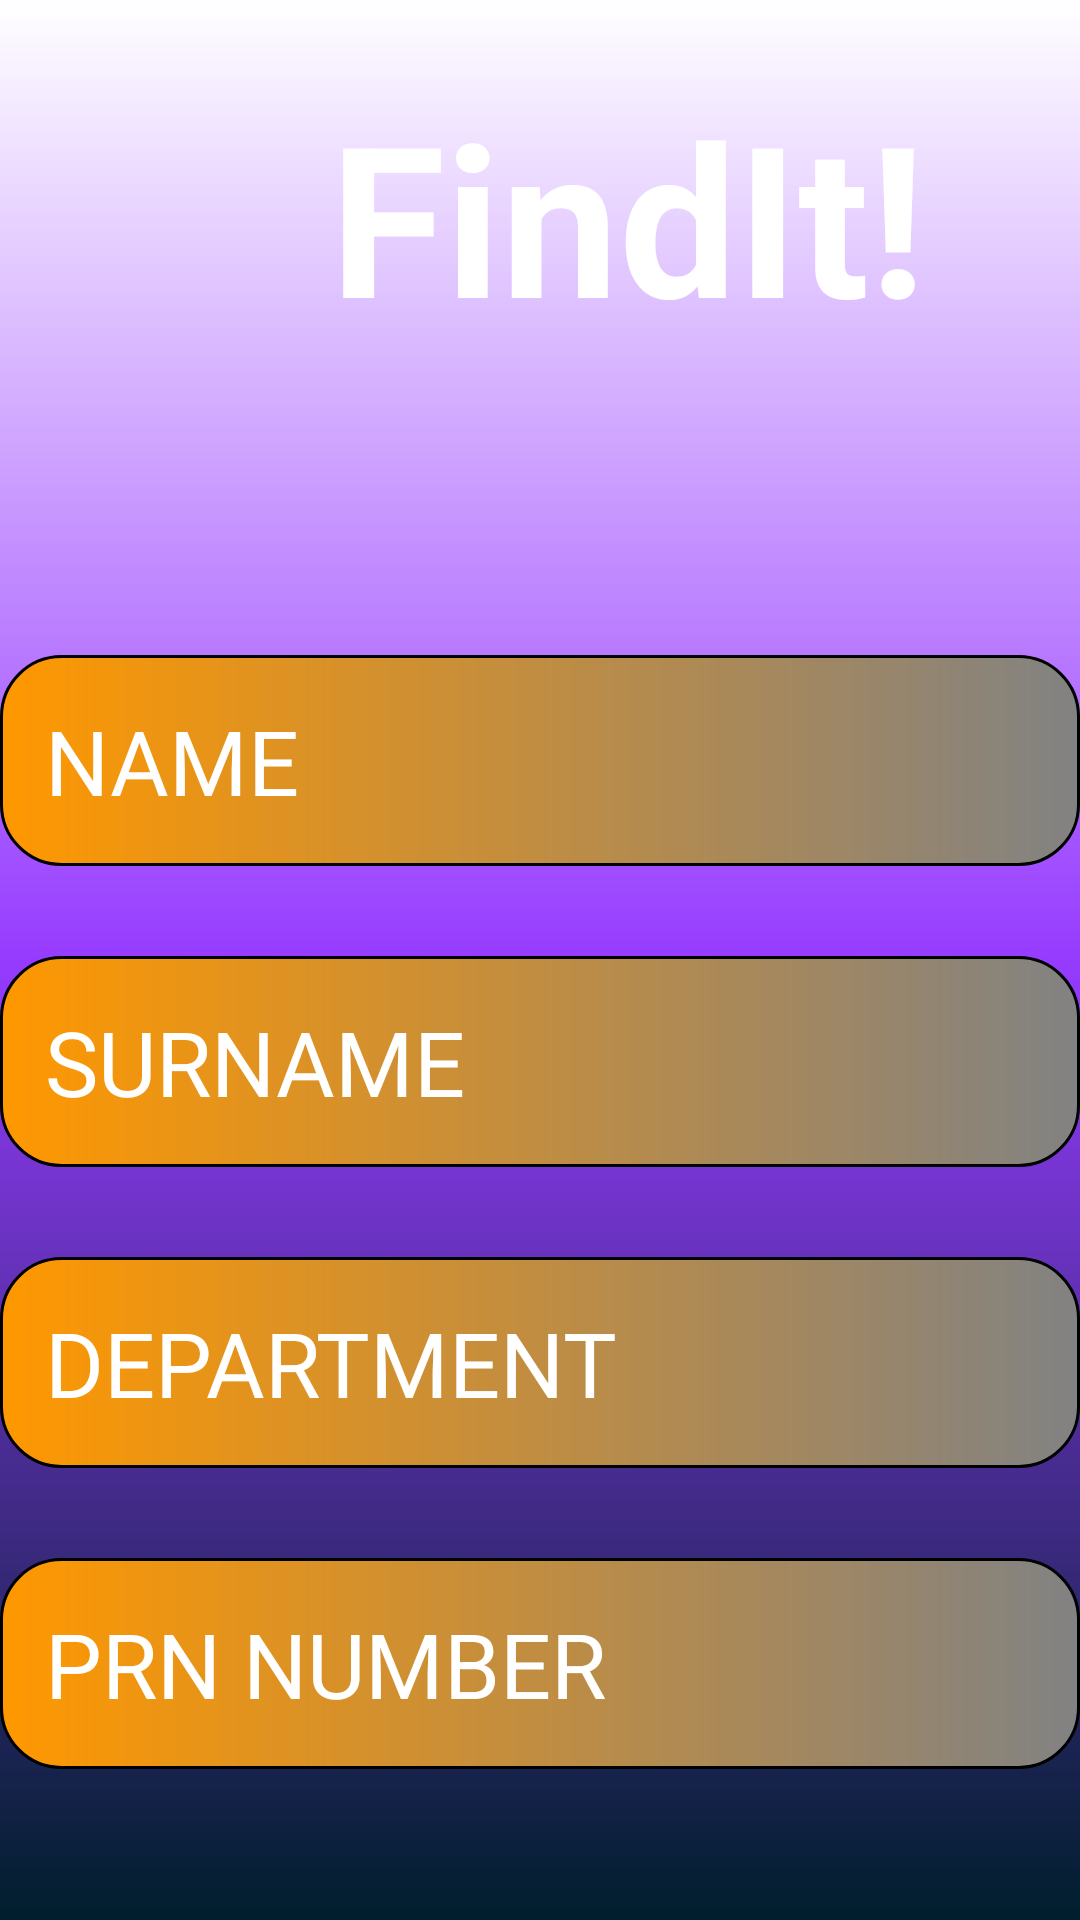

Here is an Android app screen rendered from its layout file. Give the layout XML and the strings, colors and styles it references.
<!-- AndroidManifest.xml: application theme Theme.Lostandfound -->
<!-- res/layout/activity_main4.xml -->
<?xml version="1.0" encoding="utf-8"?>
<RelativeLayout xmlns:android="http://schemas.android.com/apk/res/android"
    xmlns:app="http://schemas.android.com/apk/res-auto"
    xmlns:tools="http://schemas.android.com/tools"
    android:id="@+id/main"
    android:background="@drawable/background"
    android:layout_width="match_parent"
    android:layout_height="match_parent"
    tools:context=".MainActivity4"
    android:orientation="vertical">
    <LinearLayout
        android:layout_width="match_parent"
        android:layout_height="wrap_content"
        android:gravity="center"
        android:orientation="vertical">
        <ImageView
            android:layout_width="120dp"
            android:layout_height="120dp"
            android:src="@drawable/iconimg"
            android:layout_marginRight="150dp"/>

        <TextView
            android:layout_width="200dp"
            android:layout_height="wrap_content"
            android:layout_marginTop="-95dp"
            android:layout_marginLeft="30dp"
            android:text="FindIt!"
            android:textColor="@color/white"
            android:textSize="70dp"
            android:textStyle="bold" />
        <EditText
            android:layout_width="match_parent"
            android:layout_height="wrap_content"
            android:hint="NAME"
            android:textSize="30dp"
            android:textColorHint="@color/white"
            android:textColor="@color/white"
            android:padding="15dp"
            android:layout_marginTop="100dp"
            android:background="@drawable/text_bg"
            android:inputType="text"
            android:id="@+id/name_input"/>
        <EditText
            android:layout_width="match_parent"
            android:layout_height="wrap_content"
            android:hint="SURNAME"
            android:textSize="30dp"
            android:textColorHint="@color/white"
            android:textColor="@color/white"
            android:padding="15dp"
            android:layout_marginTop="30dp"
            android:background="@drawable/text_bg"
            android:inputType="text"
            android:id="@+id/sur_input"/>
        <EditText
            android:layout_width="match_parent"
            android:layout_height="wrap_content"
            android:hint="DEPARTMENT"
            android:textSize="30dp"
            android:textColorHint="@color/white"
            android:textColor="@color/white"
            android:padding="15dp"
            android:layout_marginTop="30dp"
            android:background="@drawable/text_bg"
            android:inputType="text"
            android:id="@+id/dept_input"/>
        <EditText
            android:layout_width="match_parent"
            android:layout_height="wrap_content"
            android:hint="PRN NUMBER"
            android:textSize="30dp"
            android:textColorHint="@color/white"
            android:textColor="@color/white"
            android:padding="15dp"
            android:layout_marginTop="30dp"
            android:background="@drawable/text_bg"
            android:inputType="text"
            android:id="@+id/prn_input"/>
        <Button
            android:layout_width="match_parent"
            android:layout_height="wrap_content"
            android:text="NEXT"
            android:textSize="30dp"
            android:layout_marginTop="30dp"
            android:padding="15dp"
            android:id="@+id/next_btn"/>



    </LinearLayout>

</RelativeLayout>
<!-- resources referenced by this layout -->
<resources>
  <!-- drawable background (drawable) -->
  <?xml version="1.0" encoding="utf-8"?>
  <shape xmlns:android="http://schemas.android.com/apk/res/android">
  <gradient android:angle="90" android:startColor="@android:color/system_accent1_900" android:endColor="?android:attr/colorPressedHighlight" android:centerColor="#963BFF"
      android:gradientRadius="30dp" android:type="linear"/>
  
  </shape>
  <!-- drawable text_bg (drawable) -->
  <?xml version="1.0" encoding="utf-8"?>
  <shape xmlns:android="http://schemas.android.com/apk/res/android"
      android:shape="rectangle">
      <gradient android:startColor="#FF9800" android:endColor="#818283"/>
      <corners android:radius="20dp"/>
      <stroke android:width="1dip" android:color="@color/black"/>
  
  </shape>
  <!-- not gathered from this repository: default colours our renderer supplied (Android Studio template values) -->
  <color name="black">#FF000000</color>
  <color name="white">#FFFFFFFF</color>
</resources>
